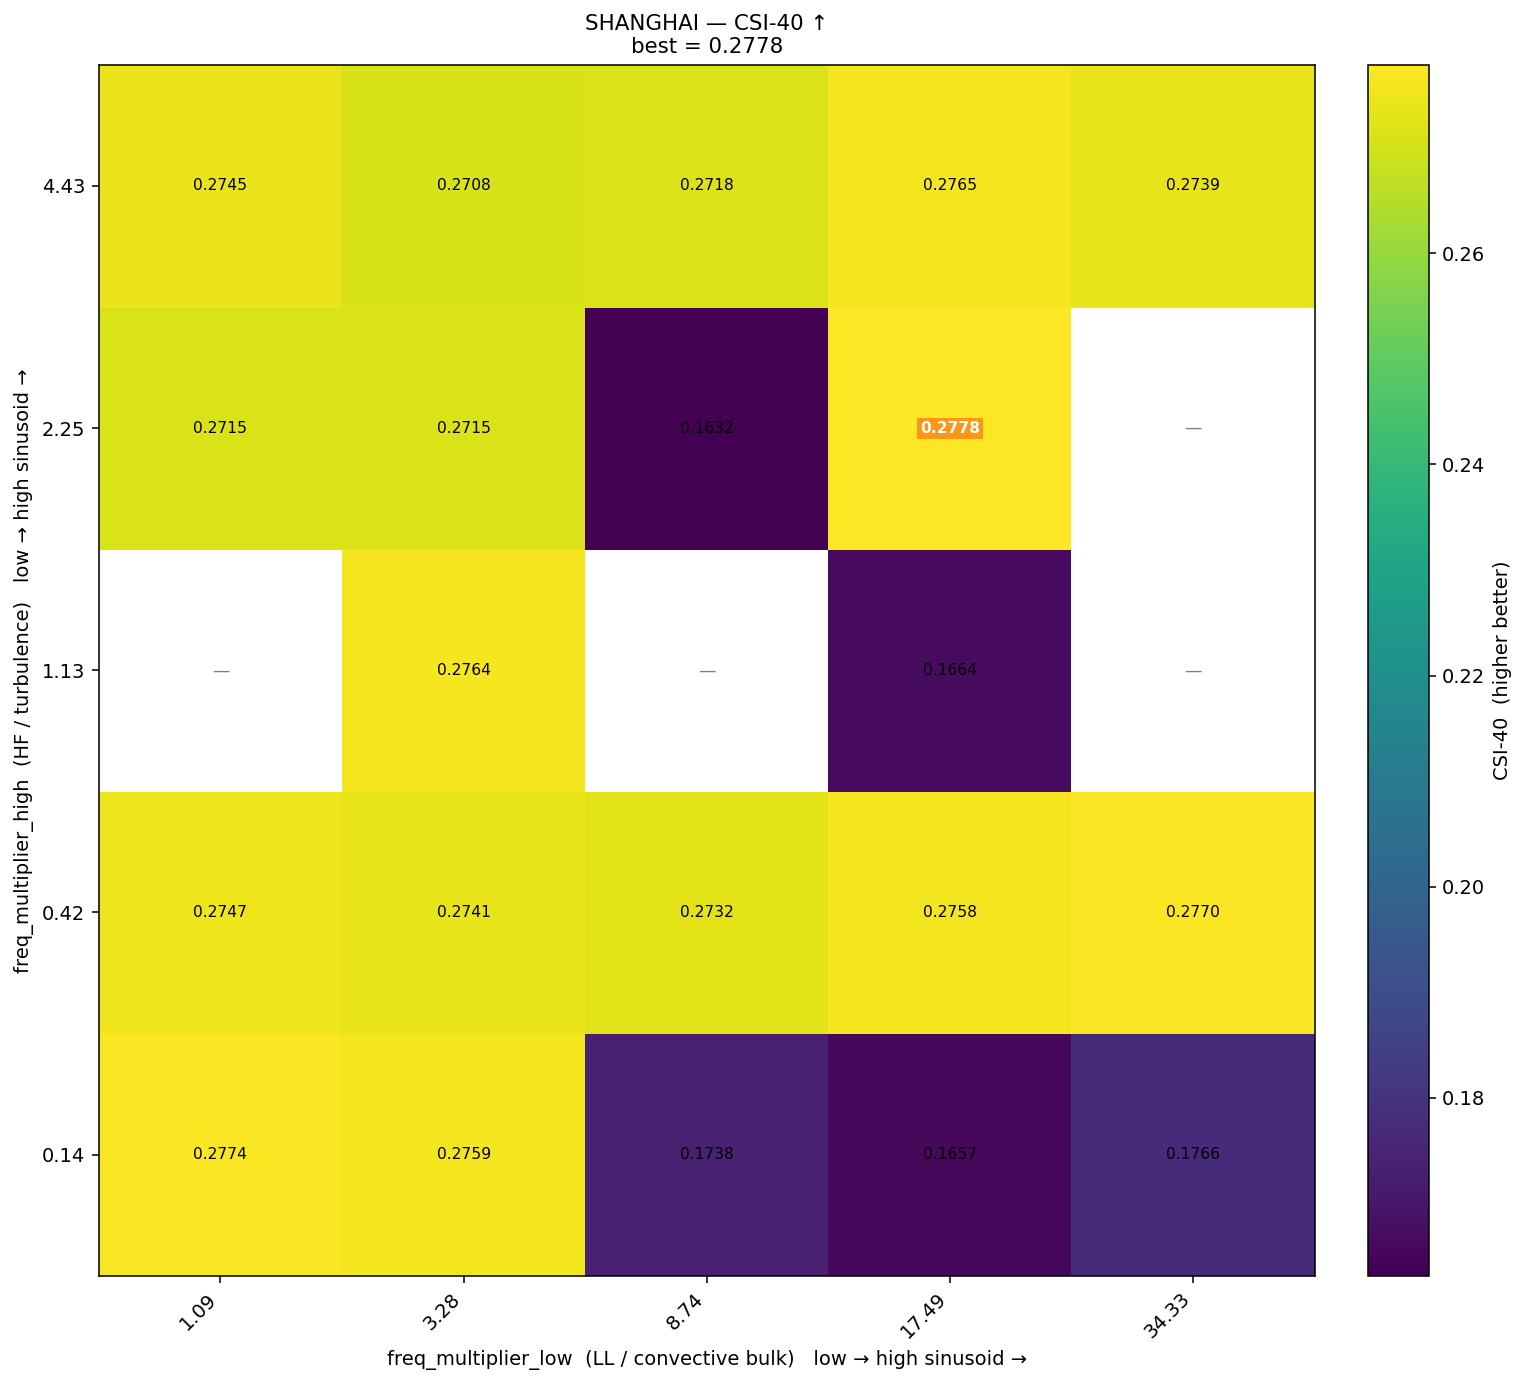

Source data for this figure (header and first rows):
freq_high\freq_low, 1.09, 3.28, 8.74, 17.49, 34.33
4.43, 0.2745, 0.2708, 0.2718, 0.2765, 0.2739
2.25, 0.2715, 0.2715, 0.1632, 0.2778, 
1.13, , 0.2764, , 0.1664, 
0.42, 0.2747, 0.2741, 0.2732, 0.2758, 0.277
0.14, 0.2774, 0.2759, 0.1738, 0.1657, 0.1766
